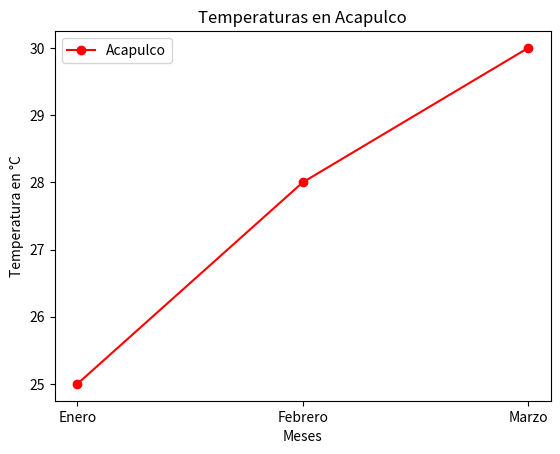
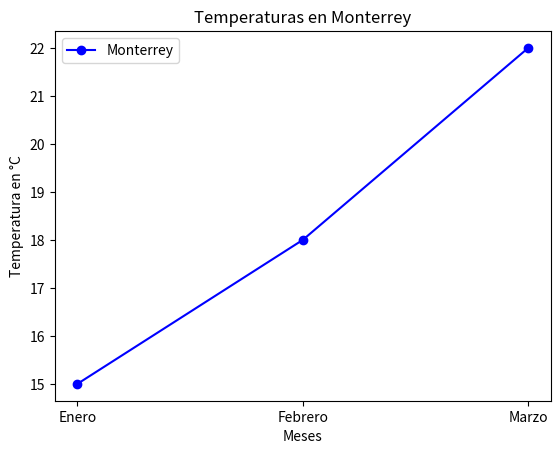
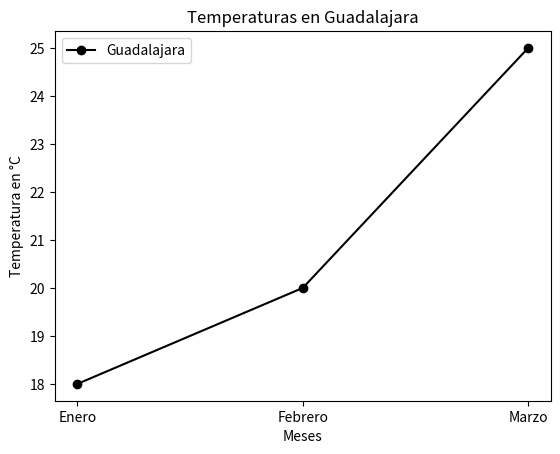

Write the Python code that produced these figures, in order.
import matplotlib.pyplot as plt
import pandas as pd

#diccionario de datos 
data = {
    'Ciudad': ['Acapulco', 'Acapulco', 'Acapulco', 'Monterrey', 'Monterrey', 'Monterrey', 'Guadalajara', 'Guadalajara', 'Guadalajara'],
    'Mes': ['Enero', 'Febrero', 'Marzo', 'Enero', 'Febrero', 'Marzo', 'Enero', 'Febrero', 'Marzo'],
    'Temperatura': [25, 28, 30, 15, 18, 22, 18, 20, 25]
}

#hacemos un Dataframe de pandas con los datos proporcionados
df = pd.DataFrame(data)

#calcular la terperatura media de cada ciudad 
temperatura_media = df.groupby('Ciudad')['Temperatura'].mean() #df.groupby('Ciudad'): Agrupa los datos del DataFrame por la columna 'Ciudad'.
#['Temperatura']: Selecciona la columna 'Temperatura' dentro de cada grupo (ciudad). #.mean(): Calcula la media (promedio) de las temperaturas para cada ciudad.

#funcion lambda que convierta las tem de grados Celsius a grados Faherheit
df['Temperatura_F'] = df['Temperatura'].apply(lambda c: (c * 9/5) + 32)

# Calcular la temperatura media en Fahrenheit de cada ciudad
temperatura_media_fahrenheit = df.groupby('Ciudad')['Temperatura_F'].mean()

# Función para crear un gráfico de líneas con las temperaturas mensuales de una ciudad
def graficar_temperaturas(df, ciudad, titulo="Temperaturas Mensuales", etiqueta_x="Mes", etiqueta_y="Temperatura (°C)", color="blue"):
    # Filtrar el DataFrame para que solo tenga los datos de la ciudad seleccionada
    df_ciudad = df[df['Ciudad'] == ciudad]
    
    # Crear el gráfico de líneas
    plt.plot(df_ciudad['Mes'], df_ciudad['Temperatura'], color=color, marker='o', linestyle='-', label=f'{ciudad}')
    
    # Personalizar el gráfico
    plt.title(titulo)
    plt.xlabel(etiqueta_x)
    plt.ylabel(etiqueta_y)
    
    # Mostrar leyenda
    plt.legend()
    
    # Mostrar el gráfico
    plt.show()
    
# Llamada a la función para mostrar el gráfico de Acapulco con personalización 
# llama cada funcion con el nombre de la ciudad que quieres ver
graficar_temperaturas(df, 'Acapulco', titulo="Temperaturas en Acapulco", etiqueta_x="Meses", etiqueta_y="Temperatura en °C", color="red")
graficar_temperaturas(df, 'Monterrey', titulo="Temperaturas en Monterrey", etiqueta_x="Meses", etiqueta_y="Temperatura en °C", color="blue")
graficar_temperaturas(df, 'Guadalajara', titulo="Temperaturas en Guadalajara", etiqueta_x="Meses", etiqueta_y="Temperatura en °C", color="black")
